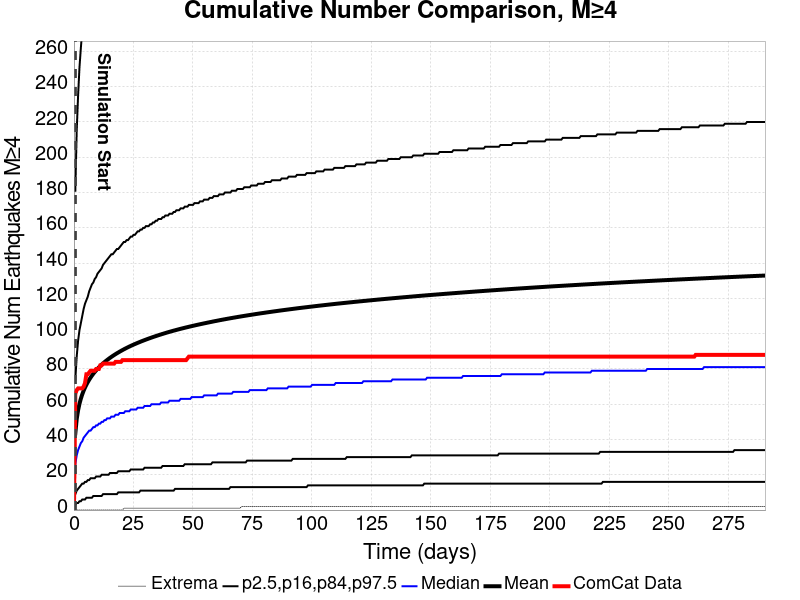

Source data for this figure (header and first rows):
Time (days), ComCat Data, Simulation Mean, Simulation Median, Simulation Mode, Simulation Minimum, Simulation Maximum, 2.5 %-ile, 16 %-ile, 84 %-ile, 97.5 %-ile
0.0, 0.0, , , , , , , , , 
0.5821, 66.0, 43.51, 26, 9.001, 0.001312, 968, 3.001, 9.001, 74, 181
1.164, 68.0, 51.62, 31, 9.001, 0.001312, 1234, 4.001, 11, 87, 215
1.746, 69.0, 56.6, 34, 14, 0.001312, 1373, 4.001, 12, 96, 235
2.329, 69.0, 60.27, 36, 11, 0.001312, 1464, 5.001, 13, 102, 251
2.911, 69.0, 63.17, 38, 14, 0.001312, 1537, 5.001, 14, 106, 262
3.493, 69.0, 65.59, 39, 14, 0.001312, 1592, 6.001, 15, 110, 272
4.075, 70.0, 67.67, 41, 14, 0.001312, 1654, 6.001, 15, 114, 281
4.657, 72.0, 69.47, 42, 15, 0.001312, 1696, 6.001, 16, 117, 289
5.239, 77.0, 71.08, 43, 15, 0.001312, 1730, 7.001, 16, 119, 296
5.821, 77.0, 72.54, 44, 15, 0.001312, 1767, 7.001, 17, 121, 301
6.404, 78.0, 73.87, 45, 17, 0.001312, 1794, 7.001, 17, 124, 307
6.986, 79.0, 75.09, 45, 20, 0.001312, 1814, 7.001, 18, 126, 313
7.568, 79.0, 76.23, 46, 20, 0.001312, 1838, 7.001, 18, 128, 318
8.15, 79.0, 77.3, 47, 17, 0.001312, 1852, 8.001, 18, 129, 322
8.732, 79.0, 78.28, 47, 17, 0.001312, 1865, 8.001, 18, 131, 326
9.314, 80.0, 79.2, 48, 17, 0.001312, 1875, 8.001, 19, 132, 330
9.897, 80.0, 80.08, 48, 17, 0.001312, 1888, 8.001, 19, 134, 333
10.48, 80.0, 80.9, 49, 17, 0.001312, 1901, 8.001, 19, 135, 337
11.06, 82.0, 81.69, 49, 18, 0.001312, 1910, 8.001, 19, 136, 340
11.64, 82.0, 82.44, 50, 18, 0.001312, 1927, 8.001, 20, 137, 343
12.23, 83.0, 83.15, 50, 18, 0.001312, 1942, 9.001, 20, 139, 346
12.81, 83.0, 83.83, 51, 18, 0.001312, 1951, 9.001, 20, 140, 349
13.39, 83.0, 84.47, 51, 19, 0.001312, 1973, 9.001, 20, 141, 352
13.97, 83.0, 85.1, 52, 18, 0.001312, 1992, 9.001, 20, 142, 355
14.55, 83.0, 85.69, 52, 18, 0.001312, 2007, 9.001, 20, 143, 357
15.14, 83.0, 86.26, 52, 18, 0.001312, 2016, 9.001, 21, 144, 360
15.72, 83.0, 86.82, 53, 18, 0.001312, 2029, 9.001, 21, 145, 362
16.3, 83.0, 87.35, 53, 21, 0.001312, 2037, 9.001, 21, 145, 364
16.88, 83.0, 87.87, 53, 19, 0.001312, 2044, 9.001, 21, 146, 366
17.46, 84.0, 88.37, 54, 19, 0.001312, 2048, 9.001, 21, 147, 368
18.05, 84.0, 88.86, 54, 18, 0.001312, 2053, 9.001, 21, 148, 371
18.63, 84.0, 89.32, 54, 19, 0.001312, 2061, 10, 22, 148, 372
19.21, 84.0, 89.78, 55, 19, 0.001312, 2071, 10, 22, 149, 374
19.79, 84.0, 90.23, 55, 19, 0.001312, 2078, 10, 22, 150, 376
20.38, 85.0, 90.67, 55, 19, 0.001312, 2089, 10, 22, 151, 379
20.96, 85.0, 91.1, 55, 19, 1.001, 2102, 10, 22, 152, 381
21.54, 85.0, 91.51, 56, 19, 1.001, 2107, 10, 22, 152, 382
22.12, 85.0, 91.91, 56, 19, 1.001, 2115, 10, 22, 153, 384
22.7, 85.0, 92.3, 56, 21, 1.001, 2118, 10, 22, 153, 385
23.29, 85.0, 92.68, 56, 19, 1.001, 2127, 10, 22, 154, 387
23.87, 85.0, 93.06, 57, 19, 1.001, 2128, 10, 23, 155, 389
24.45, 85.0, 93.42, 57, 19, 1.001, 2135, 10, 23, 155, 391
25.03, 85.0, 93.77, 57, 22, 1.001, 2142, 10, 23, 156, 392
25.61, 85.0, 94.11, 57, 22, 1.001, 2147, 10, 23, 156, 394
26.2, 85.0, 94.45, 57, 22, 1.001, 2151, 10, 23, 157, 395
26.78, 85.0, 94.78, 58, 22, 1.001, 2155, 10, 23, 158, 396
27.36, 85.0, 95.11, 58, 22, 1.001, 2161, 10, 23, 158, 398
27.94, 85.0, 95.42, 58, 22, 1.001, 2168, 11, 23, 159, 400
28.53, 85.0, 95.74, 58, 22, 1.001, 2175, 11, 23, 159, 401
29.11, 85.0, 96.05, 58, 22, 1.001, 2176, 11, 23, 160, 402
29.69, 85.0, 96.35, 59, 21, 1.001, 2181, 11, 24, 160, 403
30.27, 85.0, 96.64, 59, 22, 1.001, 2184, 11, 24, 161, 405
30.85, 85.0, 96.94, 59, 22, 1.001, 2188, 11, 24, 161, 406
31.44, 85.0, 97.22, 59, 22, 1.001, 2193, 11, 24, 161, 408
32.02, 85.0, 97.51, 59, 22, 1.001, 2200, 11, 24, 162, 408
32.6, 85.0, 97.79, 60, 22, 1.001, 2208, 11, 24, 162, 410
33.18, 85.0, 98.07, 60, 22, 1.001, 2210, 11, 24, 163, 412
33.76, 85.0, 98.34, 60, 22, 1.001, 2214, 11, 24, 163, 413
34.35, 85.0, 98.6, 60, 22, 1.001, 2220, 11, 24, 164, 414
... 440 more rows
